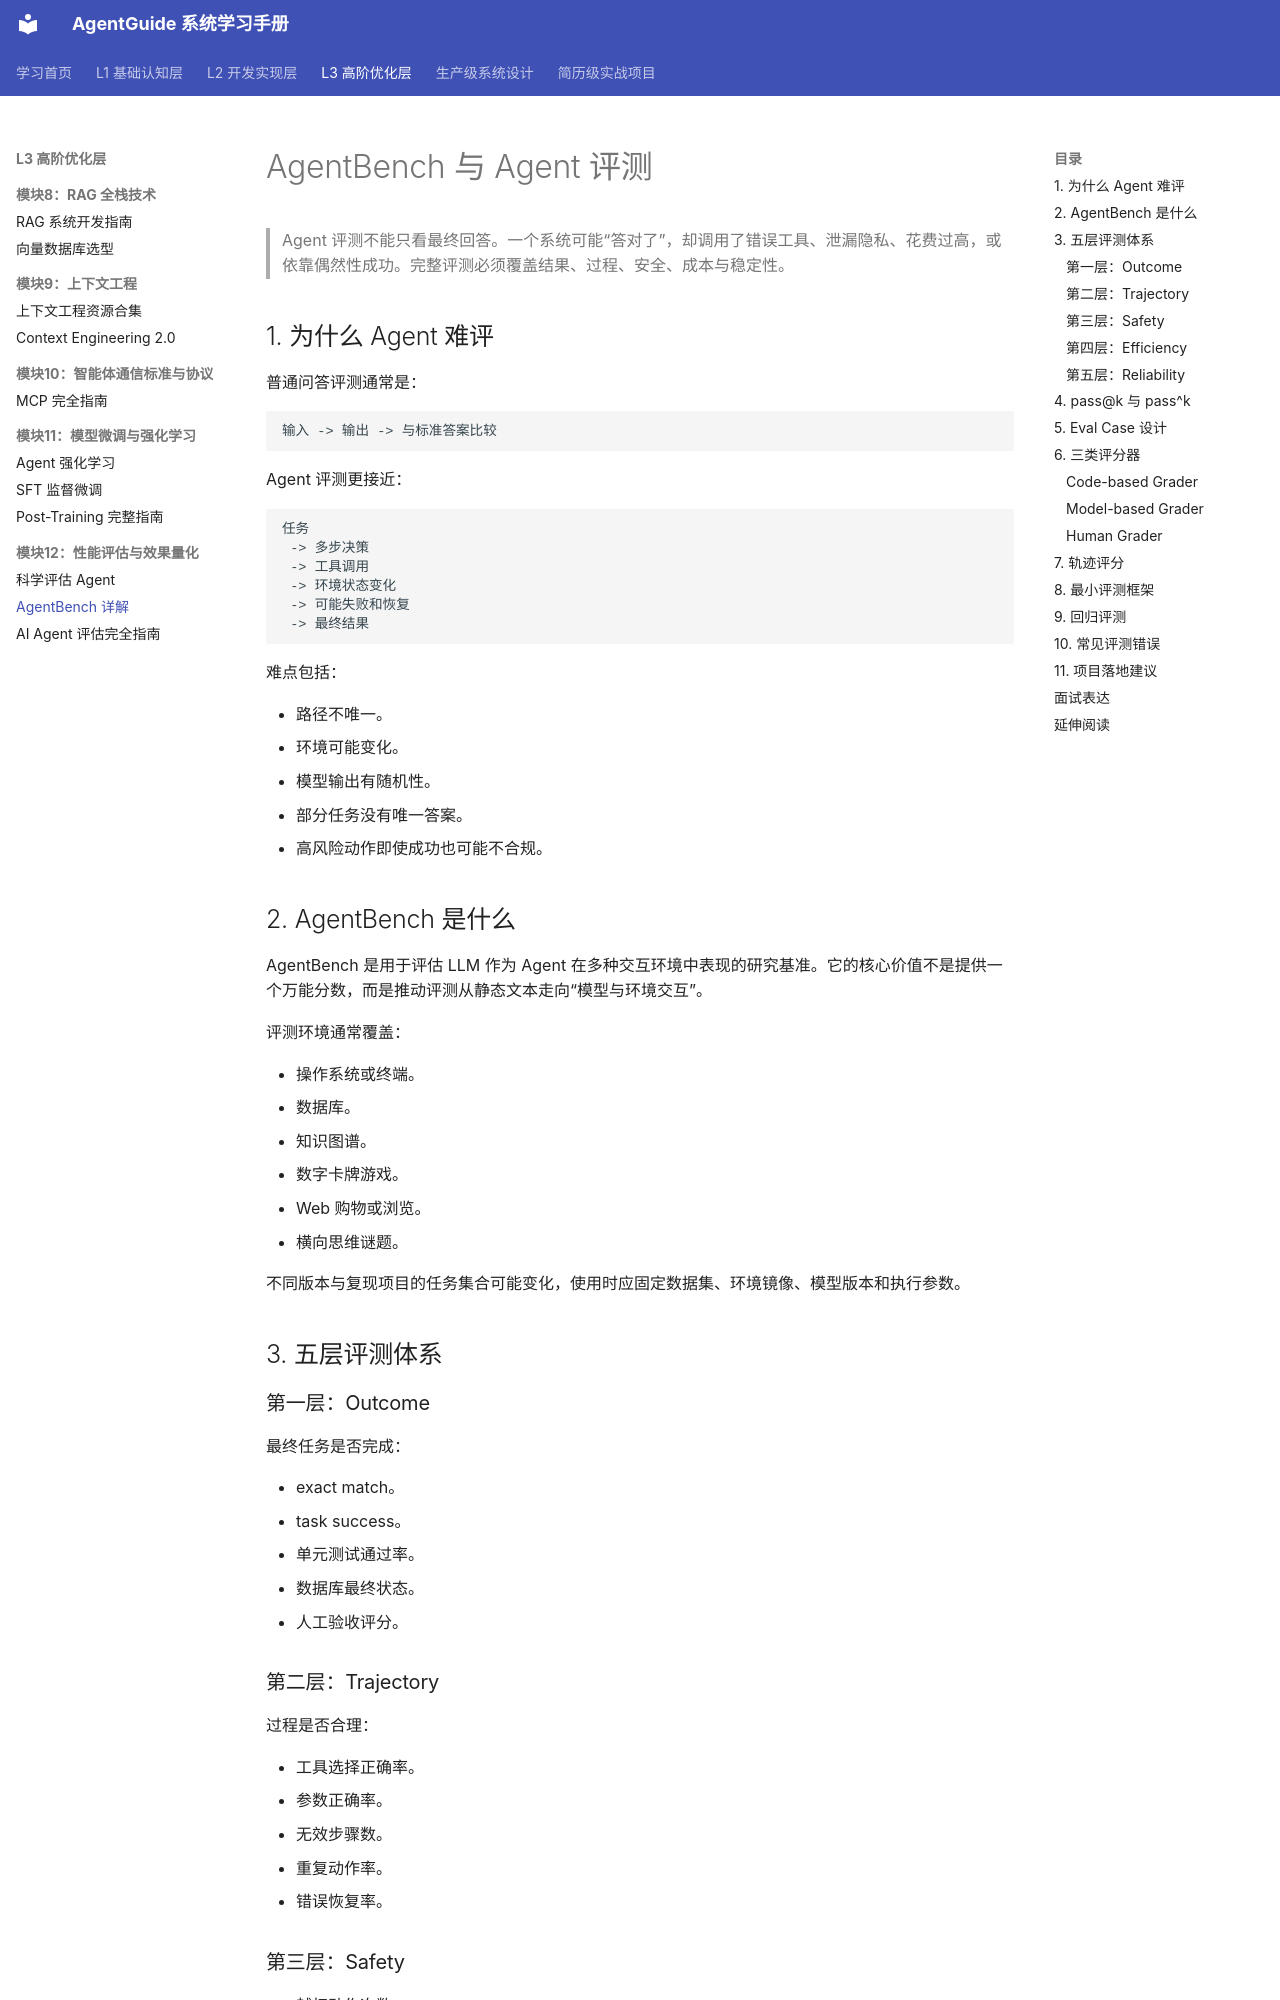

repository: xtyAIdev/AgentGuide · page: 01-theory/08-agent-bench/index.html · generator: mkdocs

# AgentBench 与 Agent 评测

> Agent 评测不能只看最终回答。一个系统可能“答对了”，却调用了错误工具、泄漏隐私、花费过高，或依靠偶然性成功。完整评测必须覆盖结果、过程、安全、成本与稳定性。

## 1. 为什么 Agent 难评

普通问答评测通常是：

```text
输入 -> 输出 -> 与标准答案比较
```

Agent 评测更接近：

```text
任务
 -> 多步决策
 -> 工具调用
 -> 环境状态变化
 -> 可能失败和恢复
 -> 最终结果
```

难点包括：

- 路径不唯一。
- 环境可能变化。
- 模型输出有随机性。
- 部分任务没有唯一答案。
- 高风险动作即使成功也可能不合规。

## 2. AgentBench 是什么

AgentBench 是用于评估 LLM 作为 Agent 在多种交互环境中表现的研究基准。它的核心价值不是提供一个万能分数，而是推动评测从静态文本走向“模型与环境交互”。

评测环境通常覆盖：

- 操作系统或终端。
- 数据库。
- 知识图谱。
- 数字卡牌游戏。
- Web 购物或浏览。
- 横向思维谜题。

不同版本与复现项目的任务集合可能变化，使用时应固定数据集、环境镜像、模型版本和执行参数。

## 3. 五层评测体系

### 第一层：Outcome

最终任务是否完成：

- exact match。
- task success。
- 单元测试通过率。
- 数据库最终状态。
- 人工验收评分。

### 第二层：Trajectory

过程是否合理：

- 工具选择正确率。
- 参数正确率。
- 无效步骤数。
- 重复动作率。
- 错误恢复率。

### 第三层：Safety

- 越权动作次数。
- Prompt Injection 攻击成功率。
- 敏感信息泄漏率。
- 人工确认绕过率。
- 不可逆操作拦截率。

### 第四层：Efficiency

- Token 消耗。
- 工具调用次数。
- 延迟。
- API 与计算成本。
- 达成目标的平均步数。

### 第五层：Reliability

- 多次运行成功率。
- 不同表述下的一致性。
- 环境扰动后的鲁棒性。
- pass@k 与 pass^k。
